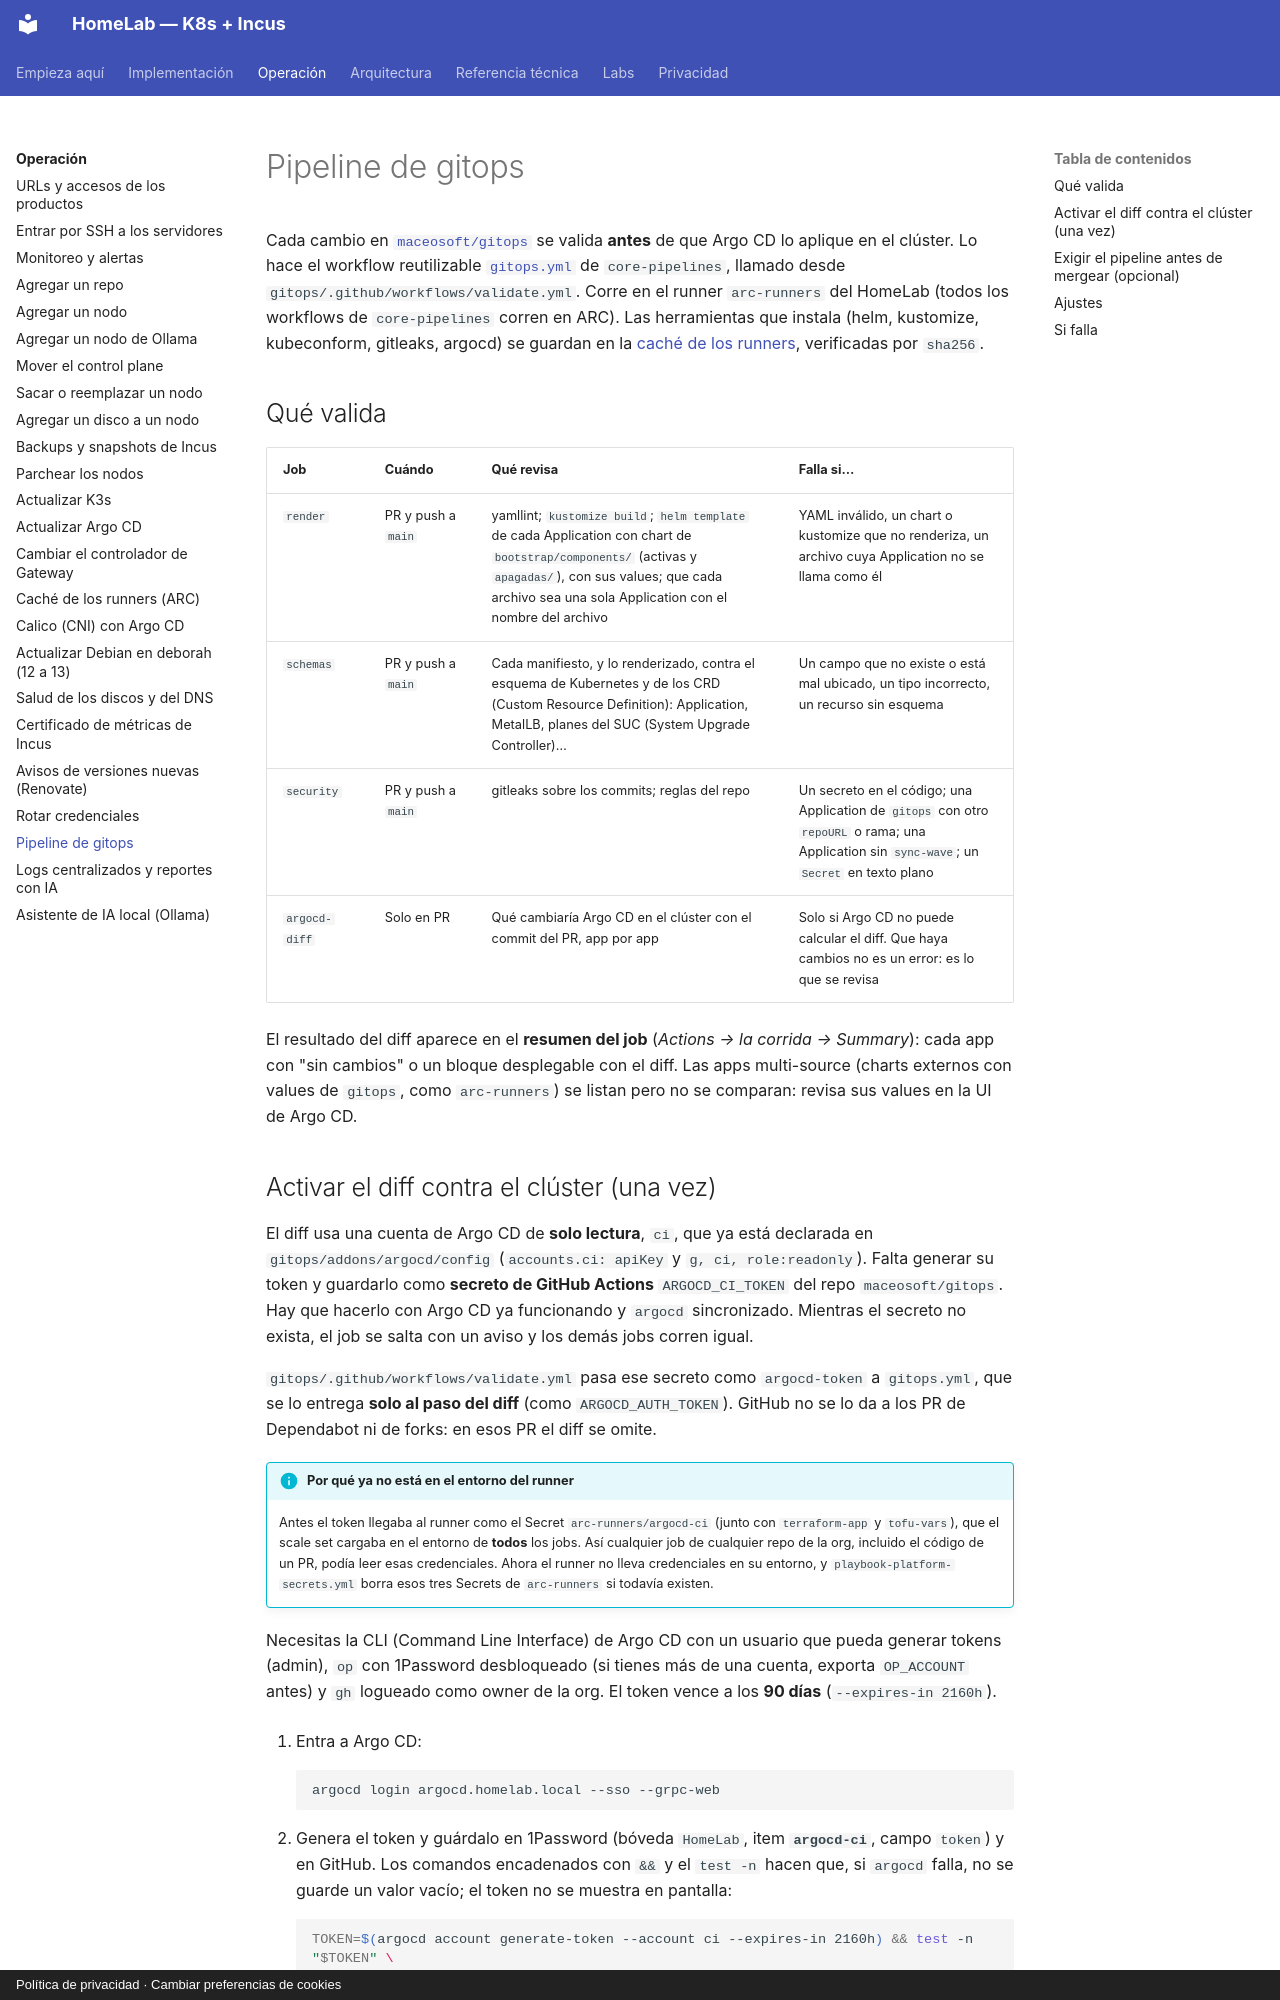

repository: maceosoft/homelab · page: operacion/pipeline-gitops/index.html · generator: mkdocs · copyright: Política de privacidad · Cambiar preferencias de cookies

# Pipeline de gitops

Cada cambio en [`maceosoft/gitops`](https://github.com/maceosoft/gitops) se
valida **antes** de que Argo CD lo aplique en el clúster. Lo hace el workflow
reutilizable
[`gitops.yml`](https://github.com/maceosoft/core-pipelines/blob/main/.github/workflows/gitops.yml)
de `core-pipelines`, llamado desde `gitops/.github/workflows/validate.yml`.
Corre en el runner `arc-runners` del HomeLab (todos los workflows de
`core-pipelines` corren en ARC). Las herramientas que instala (helm, kustomize,
kubeconform, gitleaks, argocd) se guardan en la [caché de los runners](cache-arc.md),
verificadas por `sha256`.

## Qué valida

| Job | Cuándo | Qué revisa | Falla si… |
|---|---|---|---|
| `render` | PR y push a `main` | yamllint; `kustomize build`; `helm template` de cada Application con chart de `bootstrap/components/` (activas y `apagadas/`), con sus values; que cada archivo sea una sola Application con el nombre del archivo | YAML inválido, un chart o kustomize que no renderiza, un archivo cuya Application no se llama como él |
| `schemas` | PR y push a `main` | Cada manifiesto, y lo renderizado, contra el esquema de Kubernetes y de los CRD (Custom Resource Definition): Application, MetalLB, planes del SUC (System Upgrade Controller)… | Un campo que no existe o está mal ubicado, un tipo incorrecto, un recurso sin esquema |
| `security` | PR y push a `main` | gitleaks sobre los commits; reglas del repo | Un secreto en el código; una Application de `gitops` con otro `repoURL` o rama; una Application sin `sync-wave`; un `Secret` en texto plano |
| `argocd-diff` | Solo en PR | Qué cambiaría Argo CD en el clúster con el commit del PR, app por app | Solo si Argo CD no puede calcular el diff. Que haya cambios no es un error: es lo que se revisa |

El resultado del diff aparece en el **resumen del job** (*Actions → la
corrida → Summary*): cada app con "sin cambios" o un bloque desplegable con el
diff. Las apps multi-source (charts externos con values de `gitops`, como
`arc-runners`) se listan pero no se comparan: revisa sus values en la UI de
Argo CD.
